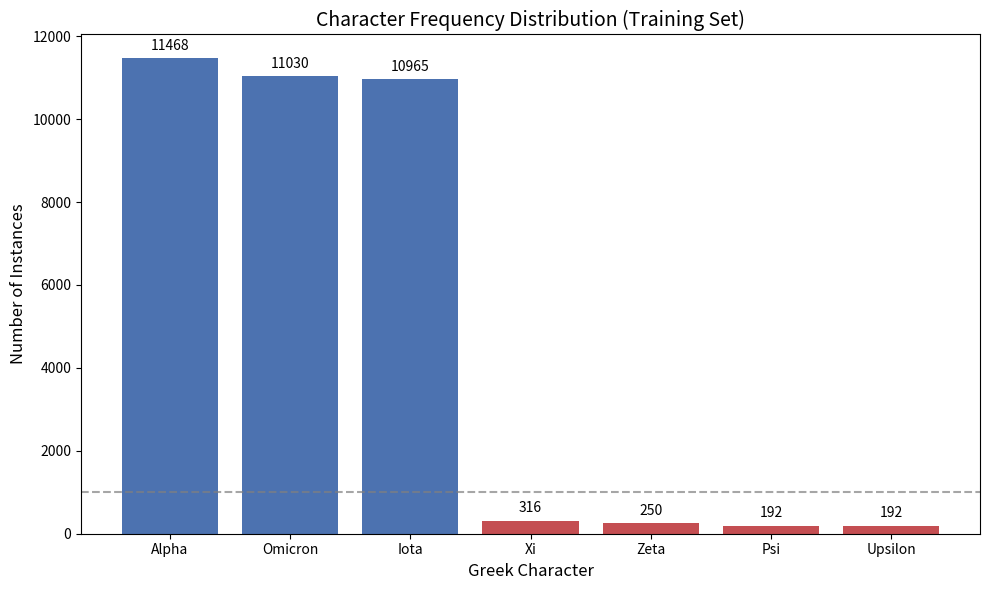

Recreate this plot in Python.
import matplotlib.pyplot as plt

# Corrected Data extracted EXCLUSIVELY from the Train row of Table 2
characters = ['Alpha', 'Omicron', 'Iota', 'Xi', 'Zeta', 'Psi', 'Upsilon']
counts = [11468, 11030, 10965, 316, 250, 192, 192] 

plt.figure(figsize=(10, 6))
# Using blue for the high-frequency classes, red for the severely underrepresented ones
colors = ['#4C72B0', '#4C72B0', '#4C72B0', '#C44E52', '#C44E52', '#C44E52', '#C44E52']
plt.bar(characters, counts, color=colors)

plt.title('Character Frequency Distribution (Training Set)', fontsize=14)
plt.ylabel('Number of Instances', fontsize=12)
plt.xlabel('Greek Character', fontsize=12)

# Add a reference line to emphasize the massive drop-off
plt.axhline(y=1000, color='gray', linestyle='--', alpha=0.7)

# Add exact numbers on top of the bars for maximum clarity in your thesis
for i, v in enumerate(counts):
    plt.text(i, v + 200, str(v), ha='center', fontsize=10)

plt.tight_layout()
plt.savefig('class_imbalance_chart.png', dpi=300)
plt.show()
